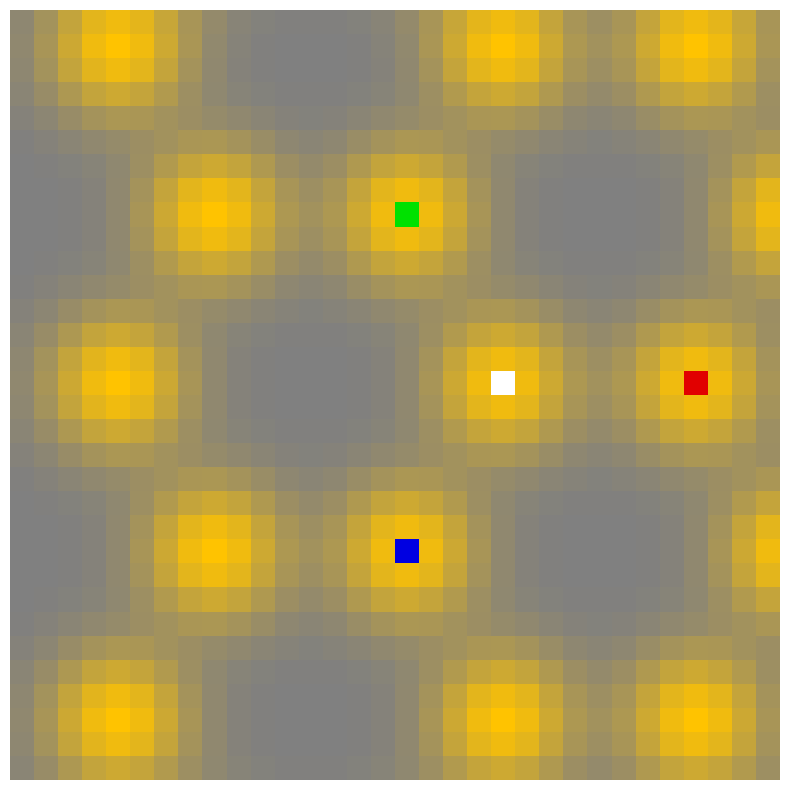
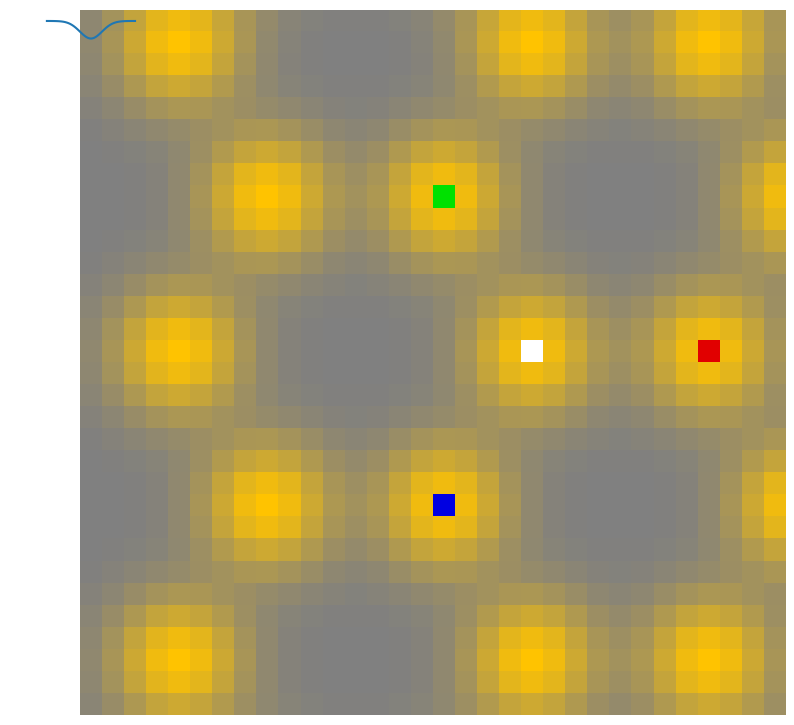

Reproduce these figures in Python, in order.
#%%
#Packages
import collections
import math
import matplotlib.pyplot as plt
from PIL import Image, ImageDraw, ImageFont, ImageColor
import numpy as np 
from scipy.stats import norm
from scipy import ndimage

#%%
#Defining functions of hexogonal grid
Point = collections.namedtuple("Point", ["x", "y"])
_Hex = collections.namedtuple("Hex", ["q", "r", "s"])

def Hex(q, r, s): #creates the hexagon datatype 
    assert not (round(q + r + s) != 0), "q + r + s must be 0"
    return _Hex(q, r, s)

def eq(a,b): #Returns wether or not two hexs are equal
    return a.q==b.q and a.r==b.r and a.s==b.s

#Vector operators for hexagons
def hex_add(a, b): 
    return Hex(a.q + b.q, a.r + b.r, a.s + b.s)

def hex_subtract(a, b):
    return Hex(a.q - b.q, a.r - b.r, a.s - b.s)

def hex_scale(a, k:int):
    return Hex(a.q * k, a.r * k, a.s * k)

def hex_rotate_left(a):
    return Hex(-a.s, -a.q, -a.r)

def hex_rotate_right(a):
    return Hex(-a.r, -a.s, -a.q)

def hex_flip_q(a):
    return Hex(-a.q,a.r,a.q-a.r)

def hex_flip_r(a):
    return Hex(a.q,-a.r,-a.q+a.r)

def hex_length(hex): #length of the line from 0,0 to the hexagon
    return (abs(hex.q) + abs(hex.r) + abs(hex.s)) // 2

def hex_distance(a, b): #distance between two hexagons
    return hex_length(hex_subtract(a, b))

#Functions to move directionly in the lattice or aquire neibhbors
hex_directions = [Hex(1, 0, -1), Hex(1, -1, 0), Hex(0, -1, 1), Hex(-1, 0, 1), Hex(-1, 1, 0), Hex(0, 1, -1)]
def hex_direction(direction):
    return hex_directions[direction]

def hex_neighbor(hex, direction):
    return hex_add(hex, hex_direction(direction))


# Datatypes for pointy top or flattop lattices
Orientation = collections.namedtuple("Orientation", ["f0", "f1", "f2", "f3", "b0", "b1", "b2", "b3", "start_angle"])
Layout = collections.namedtuple("Layout", ["orientation", "size", "origin"])
layout_pointy = Orientation(math.sqrt(3.0), math.sqrt(3.0) / 2.0, 0.0, 3.0 / 2.0, math.sqrt(3.0) / 3.0, -1.0 / 3.0, 0.0, 2.0 / 3.0, 0.5)
layout_flat = Orientation(3.0 / 2.0, 0.0, math.sqrt(3.0) / 2.0, math.sqrt(3.0), 2.0 / 3.0, 0.0, -1.0 / 3.0, math.sqrt(3.0) / 3.0, 0.0)

#Functions for locating points in xy coordinates
def hex_to_pixel(layout, h): #returns the x,y coordinate of the center of the hexagon
    M = layout.orientation
    x = (M.f0*h.q+M.f1*h.r)*layout.size[0]
    y = (M.f2*h.q+M.f3*h.r)*layout.size[1]
    return Point(x + layout.origin.x , y + layout.origin.y)

def hex_corner_offset(layout, corner): #Returns how far off each corner is from the center point
    M = layout.orientation
    size = layout.size
    angle = 2.0 * math.pi * (M.start_angle - corner) / 6.0
    return Point(size[0] * math.cos(angle), size[1] * math.sin(angle))

def polygon_corners(layout, h): #Creates an array of corners by applying the corner offset method to the center six times
    corners = []
    center = hex_to_pixel(layout, h)
    for i in range(0, 2):
        offset = hex_corner_offset(layout, i)
        corners.append(Point(center.x + offset.x, center.y + offset.y))
    return corners

def to_tuple(corners): #turns corners into an array of tuples 
    tuple_corners=[]
    for p in corners:
        tuple_corners.append((p.x,p.y))
    return tuple_corners

def to_array(corners): # turns corners into an array of arrays for coordinates
    array_corners=[]
    for p in corners:
        array_corners.append([p.x,p.y])
    return array_corners


# Creates rectangular map of hexagons for flat top, origin is in top left
def rect_map(map_height,map_width):
    map=[]
    for q in range(map_height):
        q_offset=math.floor(q/2)
        for r in range(-q_offset,map_width-q_offset):
            #map.append(Hex(q,r-map_height//2,-(q)-(r-map_height//2)))
            map.append(Hex(q,r,-q-r))
    return map


#%%
#Functions for drawing hexagons
def plot_hex_grid(h,line_width,color,draw):
    corners=to_tuple(polygon_corners(layout,h))
    #corners.append[corners[0]]
    draw.line(corners[:4],fill=color,width=line_width,joint='curve') #only draws half of each hexagon

def plot_hex_grid_text(h,draw):   #writes the q,r coordinates in the middle of each hexagon
    corners=to_tuple(polygon_corners(layout,h))
    draw.polygon(corners,outline='white')
    shift=d.textsize(f"({h.q},{h.r})")
    draw.text((hex_to_pixel(layout,h).x-shift[0]//2,hex_to_pixel(layout,h).y-shift[1]//2),f"({h.q},{h.r})",fill='white')

def solid_circ(p,radius,color,draw):
    p1=(p[0]-radius,p[1]-radius)
    p2=(p[0]+radius,p[1]+radius)
    draw.ellipse([p1,p2],fill=color)

def draw_circ(p,radius,color,draw):
    p1=(p[0]-radius,p[1]-radius)
    p2=(p[0]+radius,p[1]+radius)
    draw.ellipse([p1,p2],outline=color)

def gauss_circ(p,radius,color,draw):
    _scale=0.5*radius
    for i in range(0,2*radius):
        color_scaling=math.sqrt(2*3.1415*_scale)*240*norm.pdf(i,scale=_scale)
        color_circ=f"hsv({max(color_scaling,.01)},100%,50%)"
        draw_circ(p,i,color_circ,draw)

#Function for drawing gaussian dots pixel by pixel
Gaussian= lambda x,scl,amp: amp*math.e**(-0.5*(x/scl)**2)
def gauss_circ_pixel(p,radius):
    p[0]=int(p[0])
    p[1]=int(p[1])
    #radius is a given param that represents the standard deviation of the gaussian
    #plot_rad is some multiple of the radius given, it is the radius of the circle to be plotted
    _scale=radius
    plot_rad=4*radius
    color_amp=100
    color_scaling=lambda x: Gaussian(x,_scale,color_amp)

    for x in range(max(p[0]-plot_rad,0),min(p[0]+plot_rad,image_size[0])):
        y_max=math.floor(math.sqrt(plot_rad**2-(x-p[0])**2))
        for y in range(max(p[1]-y_max,0),min(p[1]+y_max,image_size[1])):
            dist_vec=np.array((x-p[0],y-p[1]))
            distance=np.linalg.norm(dist_vec)
            blob_values_array[y][x]+=color_scaling(distance)
            
def gauss_to_color():
    for i in range(image_size[0]):
        for j in range(image_size[1]):
            rgbcolor=ImageColor.getrgb(f"hsl(46,{min(math.floor(blob_values_array[j][i]),100)}%,50%)")
            pixel_array[j][i][0]=rgbcolor[0]
            pixel_array[j][i][1]=rgbcolor[1]
            pixel_array[j][i][2]=rgbcolor[2]

def plot_hex_dots(h,radius,color,draw,_type):
    assert _type=="Circle" or _type=="Gaussian" or _type=="Gaussian_pixel"
    corners=to_array(polygon_corners(layout,h))
    #corners.append(hex_to_pixel(layout,h)) #Drawing center dot as well. Not needed 
    for p in corners:
        if _type == 'Circle':
            solid_circ(p,radius,color,draw)
        if _type == "Gaussian":
            gauss_circ(p,radius,color,draw)
        if _type=="Gaussian_pixel":
            gauss_circ_pixel(p,radius)

#%%
#Noise creation functions
def make_blurred_image(image,s):
    image_n = ndimage.filters.gaussian_filter(image, s/20)
    return image_n

def make_noisy_image(image,l):
    vals = len(np.unique(image))
    vals = (l/75) ** np.ceil(np.log2(vals))
    image_n_filt = np.random.poisson(image* vals) / float(vals)
    return image_n_filt

#%%
#Labeling functions
def distance(a,mid):
    dist_vec=np.array((mid[0]-a[0],mid[1]-a[1]))
    distance=np.linalg.norm(dist_vec)
    return distance
def get_atom_locs(_map):
    atom_locs=[]
    for h in _map:
        corners=to_array(polygon_corners(layout,h))
        for corner in corners:
            atom_locs.append(corner)
    return atom_locs
def get_central_atom(atom_locs):
    center_atom=[]
    min_dist=image_size[0]
    for a in atom_locs:
        if distance(a,midpoint)<=min_dist:
            min_dist=distance(a,midpoint)
            center_atom=a
    return center_atom

def color_central_atom():
    assert map != 'NoneType'
    atom_locs=get_atom_locs(map)
    central_atom=get_central_atom(atom_locs)
    for i in range(3):
        pixel_array[math.floor(central_atom[1])][math.floor(central_atom[0])][i]=255

def color_neighbors():
    assert map != 'NoneType'
    atom_locs=get_atom_locs(map)
    central_atom=get_central_atom(atom_locs)
    neighbors=get_nearest_neighbors(atom_locs,central_atom)
    i=0
    for n in neighbors:
        pixel_array[math.floor(n[1])][math.floor(n[0])][i]=225
        pixel_array[math.floor(n[1])][math.floor(n[0])][i-1]=0
        pixel_array[math.floor(n[1])][math.floor(n[0])][i-2]=0
        i+=1
    

#Nearest neightbor vectors for "right positioned" atoms. Atoms on the left have negative vectors
neighborvec1=np.array([0,0])
neighborvec2=np.array([0,0])
neighborvec3=np.array([0,0])
def initialize_neighbor_vec():
    global neighborvec1
    global neighborvec2
    global neighborvec3
    neighborvec1=np.array([-size[0],0])
    neighborvec2=np.array([size[0]/2,math.sqrt(3)*size[1]/2])
    neighborvec3=np.array([size[0]/2,-math.sqrt(3)*size[1]/2])

def get_nearest_neighbors(atom_locs,central):
    neighbors=[]
    isRight=False
    left_neighbor_x=central[0]+neighborvec1[0]
    for a in atom_locs:
        if left_neighbor_x-2<=a[0] and left_neighbor_x+2>=a[0]:
            isRight=True
    if isRight:
        neighbors.append(np.add(neighborvec1,central))
        neighbors.append(np.add(neighborvec2,central))
        neighbors.append(np.add(neighborvec3,central))
        print("Right")
    else:
        neighbors.append(np.add(-neighborvec1,central))
        neighbors.append(np.add(-neighborvec2,central))
        neighbors.append(np.add(-neighborvec3,central))
        print("Left")
    return neighbors
    



#%%
#Drawing Hexogonal grid
orange=(202,163,24)
image_size=[32,32]
background_color=ImageColor.getrgb("hsl(46,0%,50%)")
im=Image.new("RGB",image_size,color=background_color)
pixel_array=np.array(im)
blob_values_array=np.zeros((image_size[1],image_size[0]))
d=ImageDraw.Draw(im)
midpoint=Point(image_size[0]//2,image_size[1]//2) #middle of the imgage
origin=Point(0,-5) #Top left corner
size=[8,8] 
dot_size=math.floor(0.3*min(size[0],size[1]))
#line_width=math.floor(.3*size[0])
structure_color=orange
layout= Layout(layout_flat,size,origin)
#layout= Layout(layout_flat,size,midpoint)
initialize_neighbor_vec()
map=rect_map(3,4)

#gauss_circ_pixel([18,20],dot_size)
#plot_hex_dots(Hex(0,0,0),dot_size,structure_color,d,"Gaussian_pixel")
for h in map:
    plot_hex_dots(h,dot_size,structure_color,d,"Gaussian_pixel")

gauss_to_color()
color_central_atom()
color_neighbors()
im=Image.fromarray(pixel_array)
fig = plt.figure(figsize = (10, 10))
ax = plt.subplot(1,1,1)
ax.imshow(im)
ax.axis('off')
im.save("Hex_lat_neighbors_5.png")

#%% 
im1=make_noisy_image(im,50)
fig = plt.figure(figsize = (10, 10))
ax = plt.subplot(1,1,1)
ax.imshow(im)
ax.axis('off')
#%%
#Test functions
def complain(name):
    print("FAIL {0}".format(name))
def equal_hex(name, a, b):
    if not (a.q == b.q and a.s == b.s and a.r == b.r):
        complain(name)
def equal_int(name, a, b):
    if not (a == b):
        complain(name)
def equal_hex_array(name, a, b):
    equal_int(name, len(a), len(b))
    for i in range(0, len(a)):
        equal_hex(name, a[i], b[i])
def test_hex_arithmetic():
    equal_hex("hex_add", Hex(4, -10, 6), hex_add(Hex(1, -3, 2), Hex(3, -7, 4)))
    equal_hex("hex_subtract", Hex(-2, 4, -2), hex_subtract(Hex(1, -3, 2), Hex(3, -7, 4)))
def test_hex_direction():
    equal_hex("hex_direction", Hex(0, -1, 1), hex_direction(2))
def test_hex_neighbor():
    equal_hex("hex_neighbor", Hex(1, -3, 2), hex_neighbor(Hex(1, -2, 1), 2))
def test_hex_distance():
    equal_int("hex_distance", 7, hex_distance(Hex(3, -7, 4), Hex(0, 0, 0)))
def test_all():
    test_hex_arithmetic()
    test_hex_direction()
    test_hex_neighbor()
    test_hex_distance()
test_all()



#%%
x=np.linspace(-2,2)
plt.plot(x,norm.pdf(x,scale=.5))
plt.show

#%%
